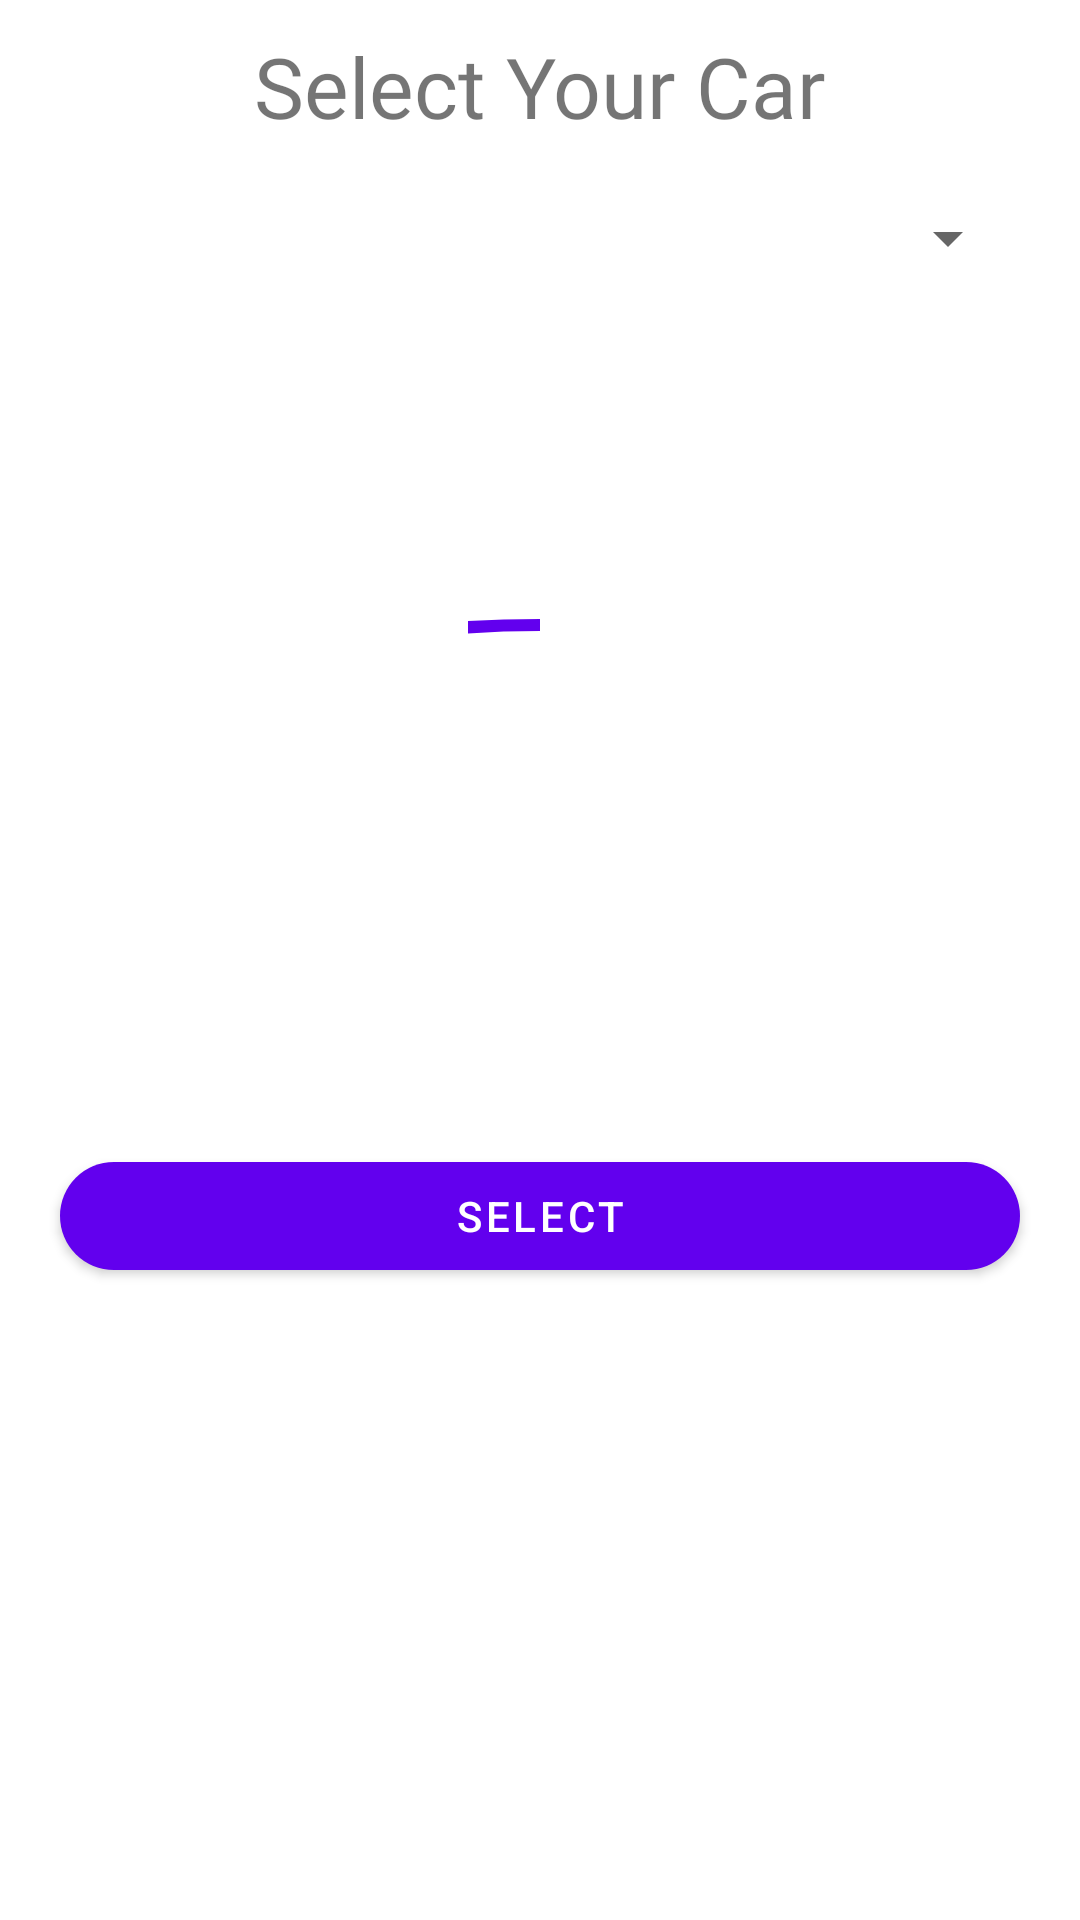

Here is an Android app screen rendered from its layout file. Give the layout XML and the strings, colors and styles it references.
<!-- AndroidManifest.xml: application theme Theme.Garepair -->
<!-- res/layout/select_car_layout.xml -->
<?xml version="1.0" encoding="utf-8"?>
<RelativeLayout xmlns:android="http://schemas.android.com/apk/res/android"
    android:layout_width="match_parent"
    android:layout_height="match_parent"
    xmlns:app="http://schemas.android.com/apk/res-auto"
    xmlns:tools="http://schemas.android.com/tools">

    <TextView
        android:id="@+id/select_heading"
        android:textSize="28sp"
        android:layout_marginTop="10dp"
        android:fontFamily="@font/work_sans_extra_bold_regular"
        android:layout_width="wrap_content"
        android:layout_height="wrap_content"
        android:layout_centerHorizontal="true"
        android:text="Select Your Car"/>

    <Spinner
        android:layout_below="@id/select_heading"
        android:layout_marginStart="20dp"
        android:layout_marginEnd="20dp"
        android:layout_marginTop="20dp"
        android:id="@+id/car_select_spinner"
        android:layout_width="match_parent"
        android:layout_height="wrap_content"/>
    
    <androidx.recyclerview.widget.RecyclerView
        android:id="@+id/cars_rcv"
        tools:listitem="@layout/car_item_layout"
        android:layout_margin="20dp"
        android:layout_below="@id/car_select_spinner"
        android:layout_width="match_parent"
        android:layout_height="230dp"/>

    <com.google.android.material.button.MaterialButton
        android:id="@+id/select_button"
        android:layout_width="match_parent"
        android:layout_height="wrap_content"
        android:layout_below="@id/cars_rcv"
        android:layout_margin="20dp"
        android:onClick="selectCar"
        android:text="Select"
        app:cornerRadius="20dp" />

    <com.google.android.material.progressindicator.CircularProgressIndicator
        android:id="@+id/circle_indicator"
        android:layout_width="wrap_content"
        android:layout_height="wrap_content"
        android:indeterminate="true"
        android:layout_centerHorizontal="true"
        android:layout_centerVertical="true"
        android:layout_alignTop="@id/cars_rcv"
        android:layout_alignBottom="@id/cars_rcv" />

</RelativeLayout>
<!-- res/layout/car_item_layout.xml (included above) -->
<?xml version="1.0" encoding="utf-8"?>
<RelativeLayout xmlns:android="http://schemas.android.com/apk/res/android"
    android:layout_width="match_parent"
    android:layout_height="wrap_content">

    <ImageView
        android:src="@drawable/car"
        android:id="@+id/car_img"
        android:layout_width="70dp"
        android:layout_height="70dp"/>

    <TextView
        android:id="@+id/name_of_car"
        android:text="Brand"
        android:layout_marginStart="20dp"
        android:textSize="22sp"
        android:gravity="center_vertical"
        android:layout_alignParentTop="true"
        android:layout_alignBottom="@id/car_img"
        android:layout_width="match_parent"
        android:layout_toEndOf="@id/car_img"
        android:layout_height="wrap_content"/>

</RelativeLayout>
<!-- resources referenced by this layout -->
<resources>
  <!-- drawable car: png bitmap (drawable-hdpi, 9353 bytes) -->
  <style name="Theme.Garepair" parent="Theme.MaterialComponents.DayNight.DarkActionBar">
          
          <item name="colorPrimary">@color/purple_500</item>
          <item name="colorPrimaryVariant">@color/purple_700</item>
          <item name="colorOnPrimary">@color/white</item>
          
          <item name="colorSecondary">@color/teal_200</item>
          <item name="colorSecondaryVariant">@color/teal_700</item>
          <item name="colorOnSecondary">@color/black</item>
          
          <item name="android:statusBarColor" tools:targetApi="l">@color/purple_700</item>
          
      </style>
  <color name="purple_500">#FF6200EE</color>
  <color name="purple_700">#FF3700B3</color>
  <color name="white">#FFFFFFFF</color>
  <color name="teal_200">#FF03DAC5</color>
  <color name="teal_700">#FF018786</color>
  <color name="black">#FF000000</color>
</resources>
